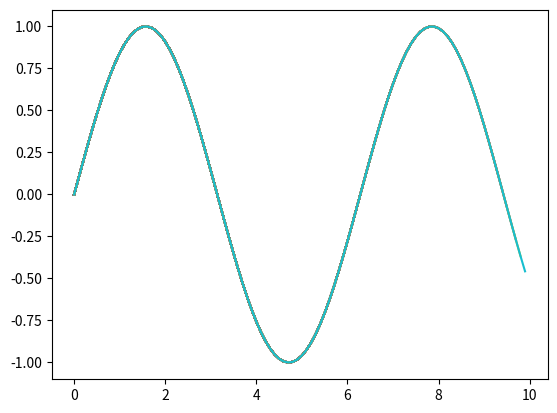

Write Python code to recreate this figure.
import matplotlib.pyplot as plt
import numpy as np
import pandas as pd


class RealTime():
    
    def animatePlot(self, x, y,time=.1,plotter='scatter'):
        xplace = np.array([])
        yplace = np.array([])

        for z in range(len(x)):
            xplace = np.append(xplace,x[z])
            yplace = np.append(yplace,y[z])
            if plotter == 'scatter':
                plt.scatter(xplace, yplace)
            else:
                plt.plot(xplace, yplace)
            plt.draw()
            plt.pause(time)
            
        plt.show()


x = np.arange(0, 10, 0.1)
y = np.sin(x)


time = RealTime()

time.animatePlot(x,y,plotter='plot')